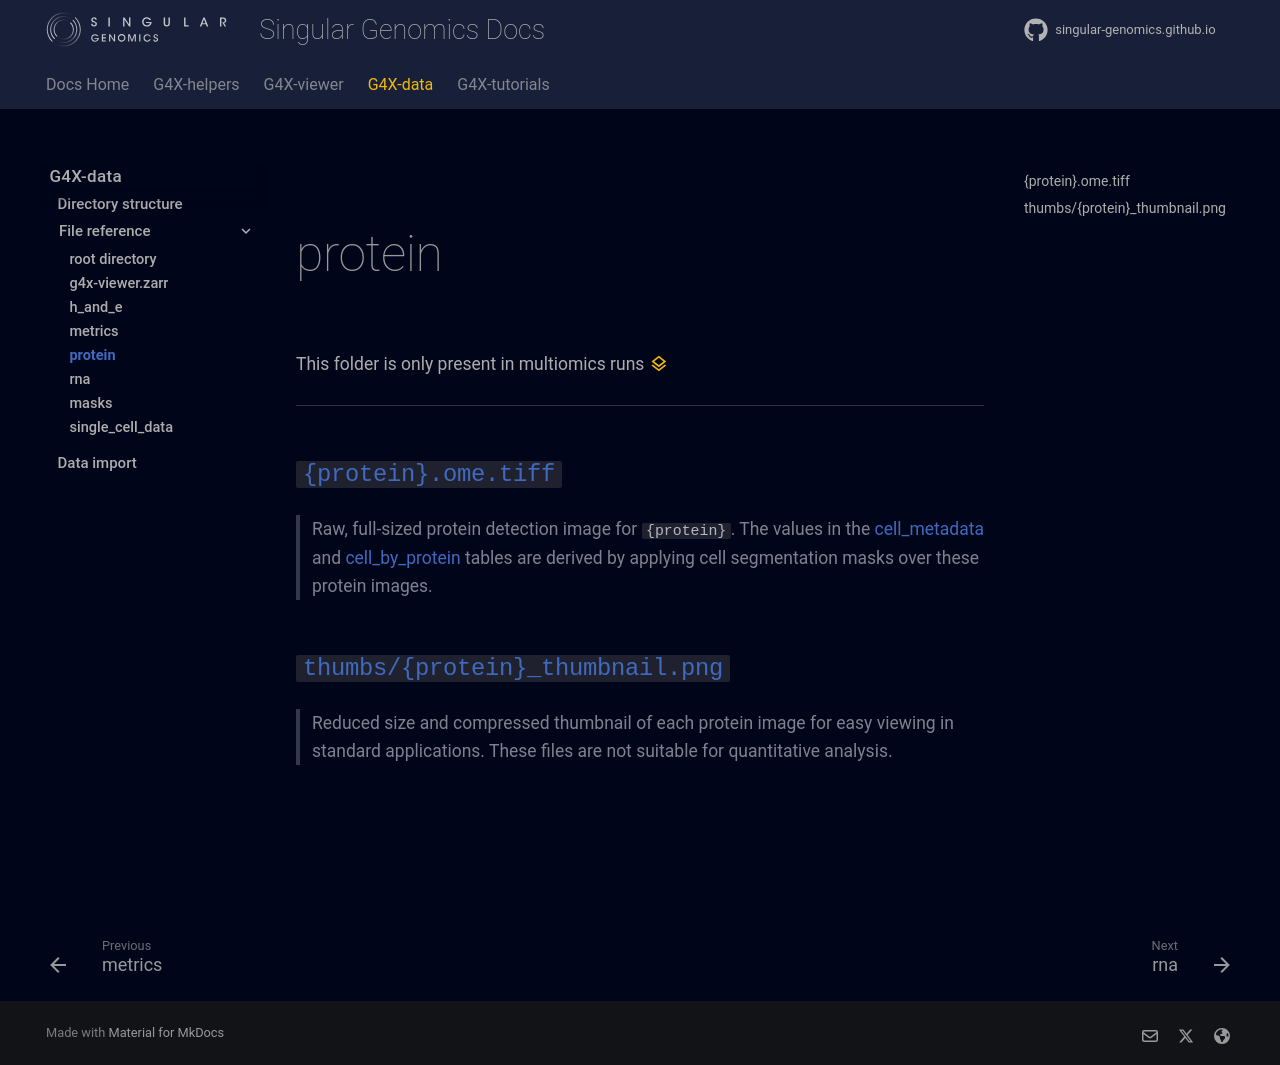

repository: Singular-Genomics/singular-genomics.github.io · page: g4x_data/output_files/protein/index.html · generator: mkdocs

<br>

# protein
This folder is only present in multiomics runs [<span class="acc-2-text">:material-layers-outline:</span>]("multiomics runs only")

---

### `{protein}.ome.tiff`
> Raw, full-sized protein detection image for `{protein}`. The values in the [cell_metadata](./single_cell_data.md#cell_metadatacsvgz) and [cell_by_protein](./single_cell_data.md#cell_by_proteincsvgz) tables are derived by applying cell segmentation masks over these protein images.

### `thumbs/{protein}_thumbnail.png`
> Reduced size and compressed thumbnail of each protein image for easy viewing in standard applications. These files are not suitable for quantitative analysis.
